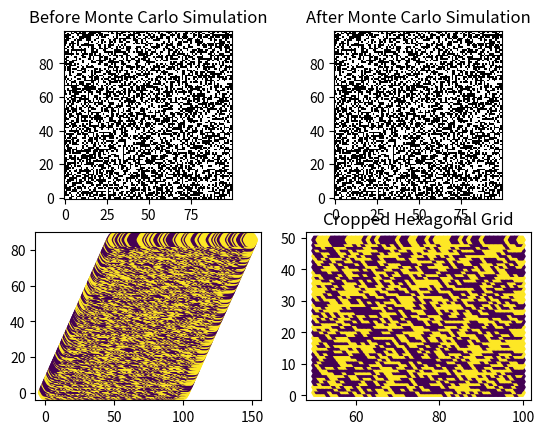
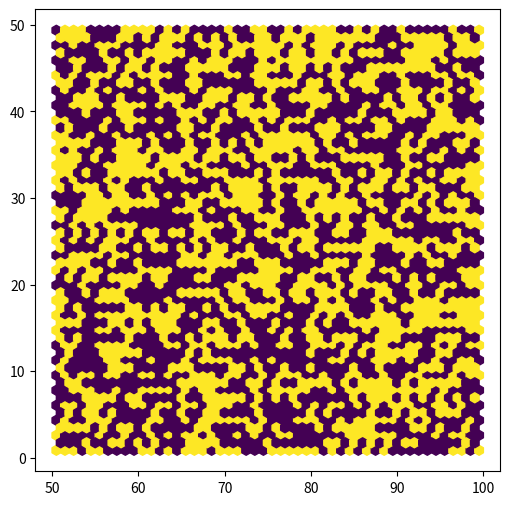

The matplotlib source for these figures, in order:
import numpy as np
import matplotlib.pyplot as plt
import random

# Create a 100x100 grid
grid_size = 100
total_elements = grid_size * grid_size

# Half ones and half zeros
half_elements = total_elements // 2
grid = np.array([1] * half_elements + [0] * half_elements)

# Shuffle the grid to create a random distribution
np.random.shuffle(grid)

# Reshape into a 100x100 grid
grid = grid.reshape((grid_size, grid_size))
# grid[0:50,0:50] = 1

neighbor_distance = [1, 3, 4, 7, 9] # in square unit

def LJ_potential_energy(r):
    return (1/r**12 - 2/r**6)

# Function to get nearest neighbors with periodic boundary conditions
def get_neighbors(grid, row, col):
    neighbors = {'first': [], 'second': [], 'third': [], 'fourth': [], 'fifth': []}
    neighbors_coordinates = {'first': [], 'second': [], 'third': [], 'fourth': [], 'fifth': []}
    # temp = []
    for r in range(row-3, row+4):
        for c in range(col-3, col+4):
            if abs(((c-col)+1/2*(r-row))**2 + ((r-row)*np.sqrt(3)/2)**2 - neighbor_distance[0]) < 0.01:
                neighbors['first'].append(grid[r % grid_size, c % grid_size])
                neighbors_coordinates['first'].append([r % grid_size, c % grid_size])
            if abs(((c-col)+1/2*(r-row))**2 + ((r-row)*np.sqrt(3)/2)**2 - neighbor_distance[1]) < 0.01:
                neighbors['second'].append(grid[r % grid_size, c % grid_size])
                neighbors_coordinates['second'].append([r % grid_size, c % grid_size])
            if abs(((c-col)+1/2*(r-row))**2 + ((r-row)*np.sqrt(3)/2)**2 - neighbor_distance[2]) < 0.01:
                neighbors['third'].append(grid[r % grid_size, c % grid_size])
                neighbors_coordinates['third'].append([r % grid_size, c % grid_size])
            if abs(((c-col)+1/2*(r-row))**2 + ((r-row)*np.sqrt(3)/2)**2 - neighbor_distance[3]) < 0.01:
                neighbors['fourth'].append(grid[r % grid_size, c % grid_size])
                neighbors_coordinates['fourth'].append([r % grid_size, c % grid_size])
            if abs(((c-col)+1/2*(r-row))**2 + ((r-row)*np.sqrt(3)/2)**2 - neighbor_distance[4]) < 0.01:
                neighbors['fifth'].append(grid[r % grid_size, c % grid_size])
                neighbors_coordinates['fifth'].append([r % grid_size, c % grid_size])
    # temp for printing the exact coordinates of the neighbors
    #             temp.append([r,c])
    # print(temp)
    return neighbors, neighbors_coordinates

def square_to_hex(values):
    # # Define values for each point in the grid
    # values = np.fliplr(data)

    # Define original coordinates of the grid
    pix_x = values.shape[0]
    pix_y = values.shape[1]
    x = np.arange(0,pix_x)  # Original x-coordinates
    y = np.arange(0,pix_y)  # Original y-coordinates
    xx, yy = np.meshgrid(x, y)  # Create a grid of original coordinates

    # Stack the original coordinates and values into a single array
    original_points = np.dstack([xx, yy, values])

    # Define transformation matrix for making hexagonal grid
    # theta = np.pi / 6  # Angle of rotation for hexagonal grid
    # s = 1 / np.cos(theta)  # Scale factor to maintain spacing
    s = 1
    transformation_matrix = np.array([[s * 1, s * 1/2],
                                    [s * 0, s * np.sqrt(3)/2]])

    # Apply the transformation to all points in the grid (excluding the values)
    transformed_points = np.dot(original_points[:, :, :2].reshape(-1, 2), transformation_matrix.T)
    transformed_points = transformed_points.reshape(original_points.shape[0], original_points.shape[1], -1)

    # Extract transformed coordinates and values
    transformed_coordinates = transformed_points[:, :, :2]
    values = original_points[:, :, 2]

    return transformed_coordinates, values


# Display the grid
fig, axs = plt.subplots(2, 2)
axs[0,0].imshow(grid, cmap='gray', interpolation='none', origin='lower')
axs[0,0].set_title('Before Monte Carlo Simulation')

for i in range(1):
    # Find a random "one" and "zero"
    ones_indices = np.argwhere(grid == 1)
    zeros_indices = np.argwhere(grid == 0)

    random_one = random.choice(ones_indices)
    random_zero = random.choice(zeros_indices)

    # Get neighbors for the random "one" and "zero"
    one_neighbors, one_neighbors_coordinates = get_neighbors(grid, random_one[0], random_one[1])
    zero_neighbors, zero_neighbors_coordinates = get_neighbors(grid, random_zero[0], random_zero[1])
    # print(type(one_neighbors['first']))

    # # FOR DEBUGGING
    # if i == 0:
        # nth_neighbor = 'fifth'
        # print([random_one[0], random_one[1]], one_neighbors[nth_neighbor], one_neighbors_coordinates[nth_neighbor])
        # axs[0,0].scatter(random_one[1], random_one[0])
        # axs[0,0].scatter(np.array(one_neighbors_coordinates[nth_neighbor])[:,1], np.array(one_neighbors_coordinates[nth_neighbor])[:,0])
        # print([random_zero[0], random_zero[1]], zero_neighbors[nth_neighbor], zero_neighbors_coordinates[nth_neighbor])
        # axs[0,0].scatter(random_zero[1], random_zero[0])
        # axs[0,0].scatter(np.array(zero_neighbors_coordinates[nth_neighbor])[:,1], np.array(zero_neighbors_coordinates[nth_neighbor])[:,0])

    # counting the status that is different from the center
    one_neighbor_zero = np.array([one_neighbors['first'].count(0), one_neighbors['second'].count(0), one_neighbors['third'].count(0), one_neighbors['fourth'].count(0), one_neighbors['fifth'].count(0)])
    one_neighbor_one = np.array([one_neighbors['first'].count(1), one_neighbors['second'].count(1), one_neighbors['third'].count(1), one_neighbors['fourth'].count(1), one_neighbors['fifth'].count(1)])
    zero_neighbor_one = np.array([zero_neighbors['first'].count(1), zero_neighbors['second'].count(1), zero_neighbors['third'].count(1), zero_neighbors['fourth'].count(1), zero_neighbors['fifth'].count(1)])
    zero_neighbor_zero = np.array([zero_neighbors['first'].count(0), zero_neighbors['second'].count(0), zero_neighbors['third'].count(0), zero_neighbors['fourth'].count(0), zero_neighbors['fifth'].count(0)])

    print(one_neighbor_one, one_neighbor_zero)

    # # Calculate energy before and after flipping
    e_before, e_after = 0, 0
    for i in range(len(one_neighbor_zero)):
        e_before += 0.5*LJ_potential_energy(np.sqrt(neighbor_distance[i]))*(one_neighbor_one[i] - one_neighbor_zero[i] + zero_neighbor_zero[i] - zero_neighbor_one[i])
        e_after += 0.5*LJ_potential_energy(np.sqrt(neighbor_distance[i]))*(one_neighbor_zero[i] - one_neighbor_one[i] + zero_neighbor_one[i] - zero_neighbor_zero[i])

    # e_before = one_count + zero_count
    # e_after = 12 - e_before

    # # Flip the random "one" and "zero" if energy decreases
    # if e_after > e_before:    
    #     grid[random_one[0], random_one[1]] = 0
    #     grid[random_zero[0], random_zero[1]] = 1
    # else:
    #     continue


    # # Display results
    # print(f"Random one at {random_one}: {grid[random_one[0], random_one[1]]}")
    # print(f"Neighbors of the random one: {one_neighbors}")
    # print(f"Number of zeros around the random one: {one_count}")

    # print(f"Random zero at {random_zero}: {grid[random_zero[0], random_zero[1]]}")
    # print(f"Neighbors of the random zero: {zero_neighbors}")
    # print(f"Number of ones around the random zero: {zero_count}")

# Display the grid
axs[0,1].imshow(grid, cmap='gray', interpolation='none', origin='lower')
axs[0,1].set_title('After Monte Carlo Simulation')

transformed_coordinates, values = square_to_hex(grid)
a, b = 0, grid_size
markersize = 5
# print(transformed_coordinates[:, :, 0].shape)
# hb = axs[1,1].hexbin(transformed_coordinates[:, :, 0], np.flipud(transformed_coordinates[:, :, 1]), gridsize=(int(grid_size*np.sqrt(3)/2), grid_size//2),mincnt=5, cmap='viridis')
# axs[1,1].set_title('Hexagonal Grid')
# plt.colorbar(hb)

crop_x = []
crop_y = []
crop_values = []
for i in range(grid_size):
    for j in range(grid_size):
        if (transformed_coordinates[i,j,0] < grid_size) and (transformed_coordinates[i,j,0] > grid_size//2) and (transformed_coordinates[i,j,1] < grid_size//2 - 0.5) and (transformed_coordinates[i,j,1] > 0):
            crop_x.append(transformed_coordinates[i,j,0])
            crop_y.append(transformed_coordinates[i,j,1])
            crop_values.append(values[i,j])
            # print(values[i,j])
crop_x = np.array(crop_x)
crop_y = np.array(crop_y)
crop_values = np.array(crop_values)
# print(crop_x.shape, crop_y.shape)
axs[1,0].scatter(transformed_coordinates[:, :, 0], (transformed_coordinates[:, :, 1]), c=values, cmap='viridis', label='Transformed', marker='H', linewidth=markersize)
axs[1,1].scatter(crop_x, crop_y, c = crop_values, cmap='viridis', label='Cropped', marker='H',)
axs[1,1].set_title('Cropped Hexagonal Grid')
plt.show()

fig, axs = plt.subplots(figsize=(6,6))
axs.hexbin(crop_x, crop_y, crop_values, gridsize=(grid_size//2-1, int(grid_size//2/np.sqrt(3))), cmap='viridis')
plt.show()



# import numpy as np
# import matplotlib.pyplot as plt
# import scipy.spatial

# def generate_hex_grid(x_range, y_range, spacing):
#     dx = spacing * 3/2
#     dy = spacing * np.sqrt(3)
    
#     x_min, x_max = x_range
#     y_min, y_max = y_range
    
#     grid_x = []
#     grid_y = []
    
#     for x in np.arange(x_min, x_max, dx):
#         for y in np.arange(y_min, y_max, dy):
#             grid_x.append(x)
#             grid_y.append(y)
#             grid_x.append(x + spacing * 3/2)
#             grid_y.append(y + spacing * np.sqrt(3)/2)
    
#     return np.array(grid_x), np.array(grid_y)

# # Example dataset
# x = np.random.rand(100) * 10  # replace with your x-coordinates
# y = np.random.rand(100) * 10  # replace with your y-coordinates

# # Define the range and spacing for the hexagonal grid
# x_range = (x.min(), x.max())
# # print(len(x))
# y_range = (y.min(), y.max())
# spacing = 1.0  # Adjust the spacing as needed

# # Generate the hexagonal grid
# grid_x, grid_y = generate_hex_grid(x_range, y_range, spacing)

# # Plotting to visualize
# plt.figure(figsize=(6, 6))
# plt.hexbin(grid_x, grid_y, gridsize=int((x.max()-x.min())/spacing), cmap='viridis')
# plt.scatter(x, y, color='red', s=1)  # Plot the original scatter data
# plt.show()


